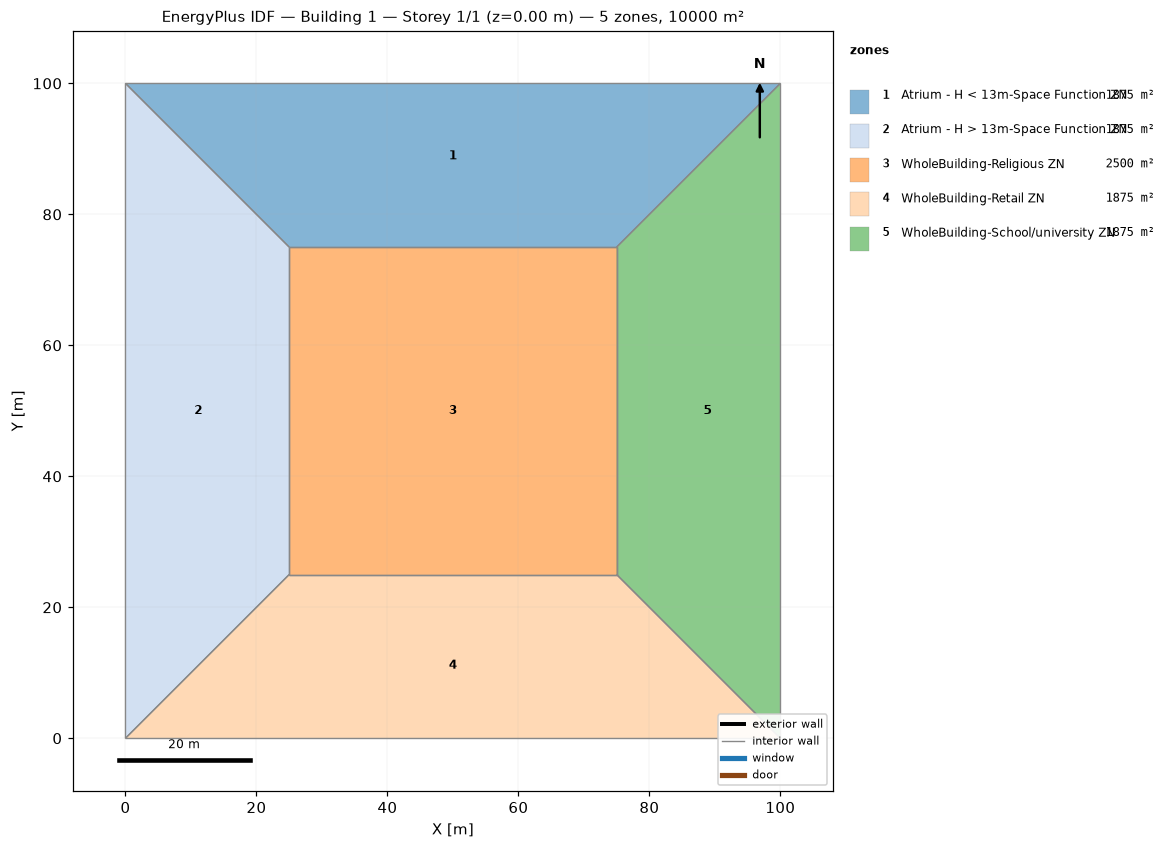
=== STOREY PLAN SPEC (per zone: floor XY polygon, exterior-wall plan segments, windows/doors) ===
zone 1: Atrium - H < 13m-Space Function ZN  (1875.0 m²)
  floor: (0.00, 100.00) (100.00, 100.00) (75.00, 75.00) (25.00, 75.00)
  interior walls: 4
zone 2: Atrium - H > 13m-Space Function ZN  (1875.0 m²)
  floor: (0.00, 0.00) (0.00, 100.00) (25.00, 75.00) (25.00, 25.00)
  interior walls: 4
zone 3: WholeBuilding-Religious ZN  (2500.0 m²)
  floor: (25.00, 25.00) (25.00, 75.00) (75.00, 75.00) (75.00, 25.00)
  interior walls: 4
zone 4: WholeBuilding-Retail ZN  (1875.0 m²)
  floor: (100.00, 0.00) (0.00, 0.00) (25.00, 25.00) (75.00, 25.00)
  interior walls: 4
zone 5: WholeBuilding-School/university ZN  (1875.0 m²)
  floor: (100.00, 100.00) (100.00, 0.00) (75.00, 25.00) (75.00, 75.00)
  interior walls: 4

=== DERIVED (storey summary) ===
Building: Building 1
Storey: 1 of 1  (floor level z = 0.00 m)
Storey gross floor area: 10000.0 m²
Zones on this storey: 5
  - Atrium - H < 13m-Space Function ZN: floor 1875.0 m²
  - Atrium - H > 13m-Space Function ZN: floor 1875.0 m²
  - WholeBuilding-Religious ZN: floor 2500.0 m²
  - WholeBuilding-Retail ZN: floor 1875.0 m²
  - WholeBuilding-School/university ZN: floor 1875.0 m²
Zone adjacency (shared interzone walls):
  - Atrium - H < 13m-Space Function ZN ↔ Atrium - H > 13m-Space Function ZN
  - Atrium - H < 13m-Space Function ZN ↔ WholeBuilding-Religious ZN
  - Atrium - H < 13m-Space Function ZN ↔ WholeBuilding-School/university ZN
  - Atrium - H > 13m-Space Function ZN ↔ WholeBuilding-Religious ZN
  - Atrium - H > 13m-Space Function ZN ↔ WholeBuilding-Retail ZN
  - WholeBuilding-Religious ZN ↔ WholeBuilding-Retail ZN
  - WholeBuilding-Religious ZN ↔ WholeBuilding-School/university ZN
  - WholeBuilding-Retail ZN ↔ WholeBuilding-School/university ZN